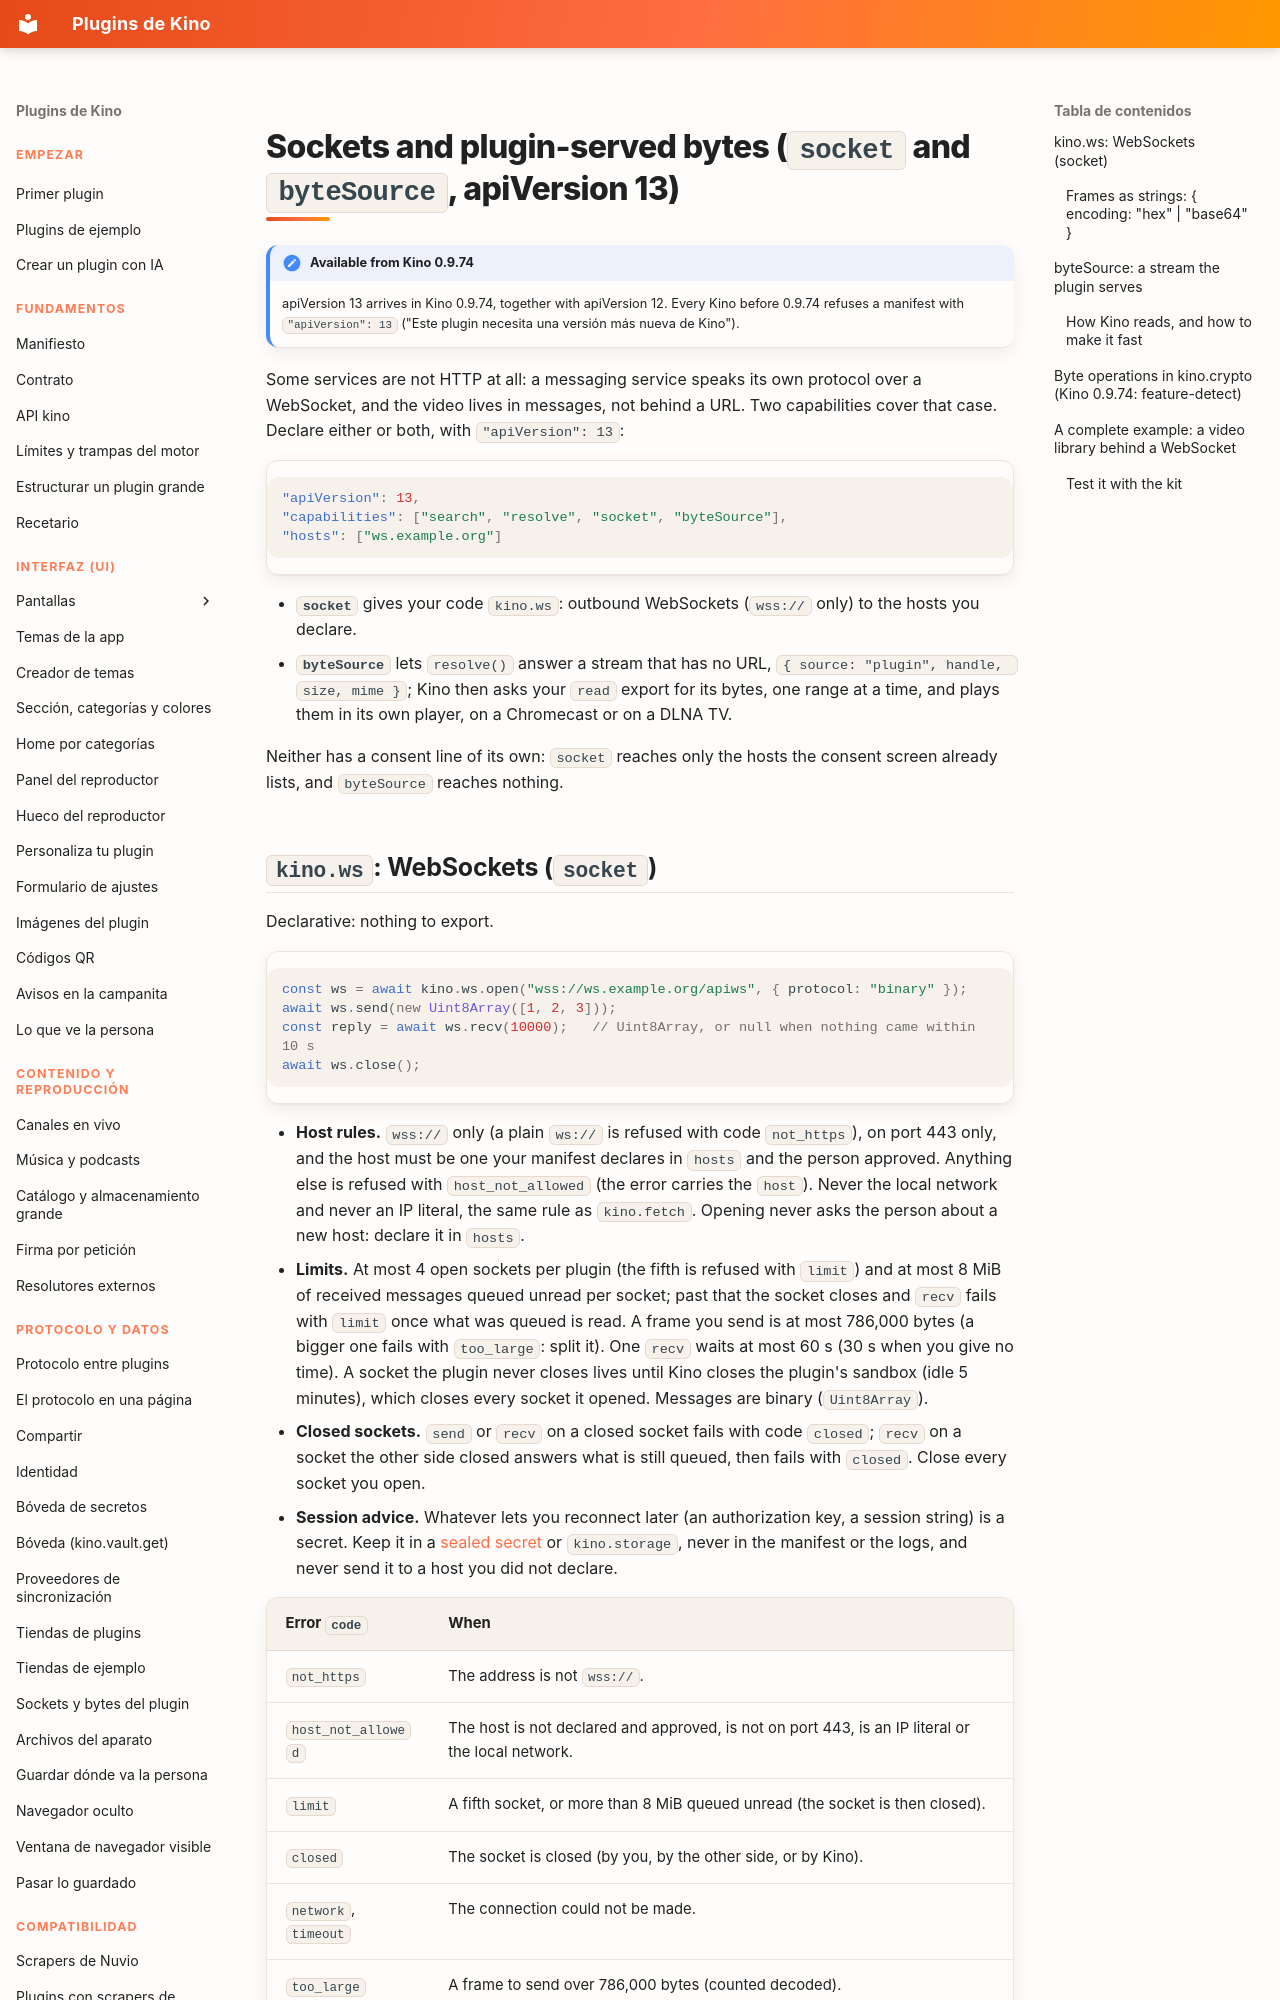

repository: kinotvapp/kino-plugins · page: bytes.en/index.html · generator: mkdocs

# Sockets and plugin-served bytes (`socket` and `byteSource`, apiVersion 13) { #bytes }

!!! note "Available from Kino 0.9.74"
    apiVersion 13 arrives in Kino 0.9.74, together with apiVersion 12. Every Kino before 0.9.74 refuses a manifest with
    `"apiVersion": 13` ("Este plugin necesita una versión más nueva de Kino").

Some services are not HTTP at all: a messaging service speaks its own protocol over a WebSocket, and the video lives in
messages, not behind a URL. Two capabilities cover that case. Declare either or both, with `"apiVersion": 13`:

```json
"apiVersion": 13,
"capabilities": ["search", "resolve", "socket", "byteSource"],
"hosts": ["ws.example.org"]
```

- **`socket`** gives your code `kino.ws`: outbound WebSockets (`wss://` only) to the hosts you declare.
- **`byteSource`** lets `resolve()` answer a stream that has no URL, `{ source: "plugin", handle, size, mime }`; Kino then
  asks your `read` export for its bytes, one range at a time, and plays them in its own player, on a Chromecast or on a
  DLNA TV.

Neither has a consent line of its own: `socket` reaches only the hosts the consent screen already lists, and
`byteSource` reaches nothing.

## `kino.ws`: WebSockets (`socket`) { #ws }

Declarative: nothing to export.

```js
const ws = await kino.ws.open("wss://ws.example.org/apiws", { protocol: "binary" });
await ws.send(new Uint8Array([1, 2, 3]));
const reply = await ws.recv(10000);   // Uint8Array, or null when nothing came within 10 s
await ws.close();
```

- **Host rules.** `wss://` only (a plain `ws://` is refused with code `not_https`), on port 443 only, and the host must
  be one your manifest declares in `hosts` and the person approved. Anything else is refused with `host_not_allowed` (the
  error carries the `host`). Never the local network and never an IP literal, the same rule as `kino.fetch`. Opening
  never asks the person about a new host: declare it in `hosts`.
- **Limits.** At most 4 open sockets per plugin (the fifth is refused with `limit`) and at most 8 MiB of received
  messages queued unread per socket; past that the socket closes and `recv` fails with `limit` once what was queued is
  read. A frame you send is at most 786,000 bytes (a bigger one fails with `too_large`: split it). One `recv` waits at
  most 60 s (30 s when you give no time). A socket the plugin never closes lives until Kino closes the plugin's sandbox
  (idle 5 minutes), which closes every socket it opened. Messages are binary (`Uint8Array`).
- **Closed sockets.** `send` or `recv` on a closed socket fails with code `closed`; `recv` on a socket the other side
  closed answers what is still queued, then fails with `closed`. Close every socket you open.
- **Session advice.** Whatever lets you reconnect later (an authorization key, a session string) is a secret. Keep it in
  a [sealed secret](manifest.md#secrets) or `kino.storage`, never in the manifest or the logs, and never send it to a
  host you did not declare.

| Error `code` | When |
| --- | --- |
| `not_https` | The address is not `wss://`. |
| `host_not_allowed` | The host is not declared and approved, is not on port 443, is an IP literal or the local network. |
| `limit` | A fifth socket, or more than 8 MiB queued unread (the socket is then closed). |
| `closed` | The socket is closed (by you, by the other side, or by Kino). |
| `network`, `timeout` | The connection could not be made. |
| `too_large` | A frame to send over 786,000 bytes (counted decoded). |
| `invalid_request` | A malformed hex or base64 frame, or an `encoding` other than `hex` and `base64`. |
